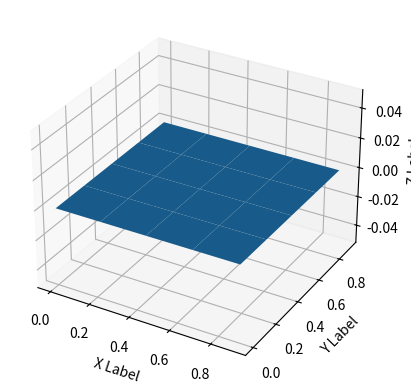

Reproduce this figure in Python.
#-------------------------------Displacement Driven----------------------------------------#
#----------- Following code is working for Displacement Driven Coupling -------------------#
import numpy as np
import matplotlib.pyplot as plt
import math
from scipy import special
from mpl_toolkits.mplot3d import Axes3D  
np.set_printoptions(threshold=np.inf)

#---------------Find Span---------------#
# Adapted from alogorithm A2.1 in NURBS Book page no.68
#Function to find knot span in Knot vector
def FindSpan(n_inp,degree_inp,u_inp,knot_vector_inp):
    if (u_inp < knot_vector_inp[degree_inp+1]):
        return degree_inp
    else:
        for i,pos in enumerate(knot_vector_inp):
            if math.floor(u_inp) == pos:
                return (i)

#---------------Test Case---------------#

# knot_vector = np.array([0., 0., 0., 1., 2., 3., 4., 4., 4.])
# highest_index = np.size(knot_vector)-1
# degree=1
# n=highest_index-degree-1
# knot_position = FindSpan(n,degree,3,knot_vector)
# print(knot_position)




#-----------------Basis Functions---------------#
# Adapted from alogorithm A2.2 in NURBS Book page no.70
#The output is stored in N[0],....N[p]
#These are non zero functions in a given span
#i is the span of the u value
#we get N[i-p].........,N[i]
# So if i is 3 then N[3] is stored in N[p] of the output matrix
def BasisFuns(i,u,p,U):
    N =np.zeros(p+1)
    N[0] = 1.0
    left =np.zeros(p+2)
    right =np.zeros(p+2)
    for j in range(1,p+1):
        left[j] = u - U[i+1-j]
        right[j] = U[i+j] - u
        saved= 0.0
        for r in range(0,j):
            temp = N[r]/(right[r+1]+left[j-r])
            N[r] = saved + right[r+1]*temp
            saved = left[j-r]*temp
        N[j] = saved
    return N

#---------------Test Case---------------#

# knot_vector = [0., 0., 0., 1., 2., 3., 4., 4., 5.,5.,5.]
# N_out = BasisFuns(4,2.5,2,knot_vector)
# print(N_out)


#-----------------Derivatives of Basis Functions---------------#
# Adapted from alogorithm A2.3 in NURBS Book page no.72
# Derivatives are stored in ders[k][j]
# ders[k][j] is the kth derivative of function N_(i-p+j,p)
# If k>p the derivatives are zero.
def DersBasisFuns(i,u,p,m,U):
    #Inititation of dimentions for 2D matrices
    ndu=np.zeros((p+1,p+1))
    ders=np.zeros((p+1,p+1))
    a=np.zeros((2,p+1))
    left =np.zeros(p+2)
    right =np.zeros(p+2)
    
    ndu[0][0]=1.0
    for j in range(1,p+1):
        left[j] = u - U[i+1-j]
        right[j] = U[i+j] - u
        saved=0.0
        for r in range(j):
            #Lower triangle
            ndu[j][r] = right[r+1]+left[j-r]
            temp=ndu[r][j-1]/ndu[j][r]
            #Upper triangle
            ndu[r][j] = saved+(right[r+1]*temp)
            saved=left[j-r]*temp
        ndu[j][j] = saved
    for j in range (p+1): #Load the basis functions
        ders[0][j]=ndu[j][p]
    #This secion computes the derivatives
    for r in range(p+1):
        s1=0
        s2=1 #Alternative rows in array a
        a[0][0] = 1.0
        #Loop to compute kth derivative
        for k in range(1,m+1):
            d=0.0
            rk=r-k
            pk=p-k
            if(r>=k):
                a[s2][0]=a[s1][0]/ndu[pk+1][rk]
                d=a[s2][0]*ndu[rk][pk]
            if(rk>=-1):
                j1=1
            else:
                j1=-rk
            if(r-1<=pk):
                j2=k-1
            else:
                j2=p-r
            for j in range (j1,j2+1):
                a[s2][j] =(a[s1][j]-a[s1][j-1])/ndu[pk+1][rk+j]
                d += (a[s2][j]*ndu[rk+j][pk])
            if(r<=pk):
                a[s2][k]=-a[s1][k-1]/ndu[pk+1][r]
                d+=(a[s2][k]*ndu[r][pk])
            ders[k][r]=d
            #Switch rows
            j=s1
            s1=s2
            s2=j
            #Multiply through by the correct factors
    r=p
    for k in range(1,m+1):
        for j in range(p+1):
            ders[k][j] =ders[k][j]* r
        r =r* (p-k)
    return ders


#---------------Test Case---------------#

# p=2 #degree
# n=2 # all derivatives upto nth derivative
# U = np.array([0., 0., 0., 1.,2.,3.,4.,4.,5.,5.,5.]) #knot vector
# u=2.5
# i=4 #span
# output=DersBasisFuns(i,u,p,n,U)
# print(output)
# #Page number 71 in NURBS Book, test case example
# print('1st derivative of N_(4,2) :',output[1][2])
# print('2nd derivative of N_(4,2) :',output[2][2])

#--------------------------Aders,Wders-----------------------------------#

#A modified version of Algorithm A3.6 from NURBS Book Page no. 111
#An extra W is given as input to function for convinience which contain weights of corresponding control points
def SurfaceDerivsAlgAuv(n,p,U,m,q,V,P,W,u,v,d):
    SKL_A=np.zeros((20,20,3))
    SKL_W=np.zeros((20,20,1))
    temp_A=np.zeros((20,3))
    temp_W=np.zeros((20,1))
    #print(SKL)
    #print(temp[0])
    #print(P[1][1])
    du = min(d,p)
    for k in range(p+1,d+1):
        for l in range(d-k+1):
            SKL_A[k][l]=0.0
            SKL_W[k][l]=0.0
    dv = min(d,q)
    for l in range(q+1,d+1):
        for k in range(d-l+1):
            SKL_A[k][l]=0.0 
            SKL_W[k][l]=0.0 
    uspan=FindSpan(n,p,u,U)
    unders=DersBasisFuns(uspan,u,p,du,U)
    vspan=FindSpan(m,q,v,V)
    vnders=DersBasisFuns(vspan,v,q,dv,V)
    for k in range(du+1):
        for s in range(q+1):
            temp_A[s] = 0.0
            temp_W[s] = 0.0
            for r in range(p+1):
                temp_A[s]=temp_A[s] + unders[k][r]*P[uspan-p+r][vspan-q+s]*W[uspan-p+r][vspan-q+s]
                temp_W[s]=temp_W[s] + unders[k][r]*W[uspan-p+r][vspan-q+s]
            dd=min(d-k,dv)
            for l in range(dd+1):
                SKL_A[k][l] = 0.0
                SKL_W[k][l] = 0.0
                for s in range(q+1):
                    SKL_A[k][l] = SKL_A[k][l] + vnders[l][s]*temp_A[s]
                    SKL_W[k][l] = SKL_W[k][l] + vnders[l][s]*temp_W[s]
    return SKL_A,SKL_W

#---------------------Test case 1-----------------------------#

# U = np.array([0., 0., 0., 1., 2., 3., 4., 4., 5., 5., 5.])
# V = np.array([0., 0., 0., 1., 2., 3., 3., 3.])
# u=2.5
# v=1
# p=2
# q=2
# n=(np.size(U)-1)-p-1
# m=(np.size(V)-1)-q-1
# d=1 # 1st deivative in both directions , d greater than p and q is allowed
# P_W=np.array([[[0.,2.,4.,1.],[0.,2.,4.,1.],[0.,2.,4.,1.],[0.,2.,4.,1.],[0.,2.,4.,1.]],
#             [[0.,2.,4.,1.],[0.,2.,4.,1.],[0.,2.,4.,1.],[0.,2.,4.,1.],[0.,2.,4.,1.]],
#             [[0.,2.,4.,1.],[0.,2.,4.,1.],[0.,6.,4.,2.],[0.,2.,0.,1.],[0.,2.,4.,1.]],
#             [[0.,2.,4.,1.],[4.,6.,8.,2.],[12.,24.,12.,6.],[4.,6.,0.,2.],[0.,2.,4.,1.]],
#             [[0.,2.,4.,1.],[4.,2.,4.,1.],[8.,6.,4.,2.],[4.,2.,0.,1.],[0.,2.,4.,1.]],
#             [[0.,2.,4.,1.],[0.,2.,4.,1.],[0.,2.,4.,1.],[0.,2.,4.,1.],[0.,2.,4.,1.]],
#             [[0.,2.,4.,1.],[0.,2.,4.,1.],[0.,2.,4.,1.],[0.,2.,4.,1.],[0.,2.,4.,1.]],
#             [[0.,2.,4.,1.],[0.,2.,4.,1.],[0.,2.,4.,1.],[0.,2.,4.,1.],[0.,2.,4.,1.]]])
# P=P_W[:,:,0:3]
# W=P_W[:,:,3]
# #print(W)
# #print(P)
# #An extra W is sent as input to function for convinience which contain weights of corresponding control points
# S_A_Derivatives,S_W_Derivatives = SurfaceDerivsAlgAuv(n,p,U,m,q,V,P,W,u,v,d)
# print(S_A_Derivatives[0][0]) #Answer as in page 133 NURBS book
# print(S_W_Derivatives[0][0]) #Answer as in page 133 NURBS book
# #Zeroth derivative (S_Derivatives[0][0]) in both direction should yield surface point itself


#---------------------Test case 2-----------------------------#

# U = np.array([0., 0., 0., 1., 2., 3., 4., 4., 5., 5., 5.])
# V = np.array([0., 0., 0., 1., 2., 3., 3., 3.])
# u=2.5
# v=1
# p=2
# q=2
# n=(np.size(U)-1)-p-1
# m=(np.size(V)-1)-q-1
# d=1 # 1st deivative in both directions , d greater than p and q is allowed
# P_W=np.array([[[0.,2.,4.,1.],[0.,2.,4.,1.],[0.,2.,4.,1.],[0.,2.,4.,1.],[0.,2.,4.,1.]],
#             [[0.,2.,4.,1.],[0.,2.,4.,1.],[0.,2.,4.,1.],[0.,2.,4.,1.],[0.,2.,4.,1.]],
#             [[0.,2.,4.,1.],[0.,2.,4.,1.],[0.,6.,4.,1.],[0.,2.,0.,1.],[0.,2.,4.,1.]],
#             [[0.,2.,4.,1.],[4.,6.,8.,1.],[12.,24.,12.,1.],[4.,6.,0.,1.],[0.,2.,4.,1.]],
#             [[0.,2.,4.,1.],[4.,2.,4.,1.],[8.,6.,4.,1.],[4.,2.,0.,1.],[0.,2.,4.,1.]],
#             [[0.,2.,4.,1.],[0.,2.,4.,1.],[0.,2.,4.,1.],[0.,2.,4.,1.],[0.,2.,4.,1.]],
#             [[0.,2.,4.,1.],[0.,2.,4.,1.],[0.,2.,4.,1.],[0.,2.,4.,1.],[0.,2.,4.,1.]],
#             [[0.,2.,4.,1.],[0.,2.,4.,1.],[0.,2.,4.,1.],[0.,2.,4.,1.],[0.,2.,4.,1.]]])
# P=P_W[:,:,0:3]
# W=P_W[:,:,3]
# #print(W)
# #print(P)
# #An extra W is sent as input to function for convinience which contain weights of corresponding control points
# S_A_Derivatives,S_W_Derivatives = SurfaceDerivsAlgAuv(n,p,U,m,q,V,P,W,u,v,d)
# print(S_A_Derivatives[0][0]) #Answer as in page 133 NURBS book
# print(S_W_Derivatives[0][0]) #Answer as in page 133 NURBS book
# #Zeroth derivative (S_Derivatives[0][0]) in both direction should yield surface point itself


#----------------NURBS Function Surface point derivative----------------------#

#Functions gives SKL matrix which contain kth ans lth derivatives of the NURBS Surface function S(u,v)
#For example 1st derivative of S(u,v) wrt to xi_para is stored in SKL[1][0]
#Likewise 1st derivative of S(u,v) wrt to eta_para is stored in SKL[0][1]

def RatSurfaceDerivs(Aders,wders,d):
    #SKL=np.zeros((p+1,q+1,3))
    SKL=np.zeros((20,20,3))
    for k in range(d+1):
        for l in range(d-k+1):
            v=Aders[k][l]
            for j in range(1,l+1):
               # print('B',special.binom(l,j))
                v=v-special.binom(l,j)*wders[0][j]*SKL[k][l-j]
            for i in range(1,k+1):
                v=v-special.binom(k,i)*wders[i][0]*SKL[k-i][l]
                v2 = 0.0
                for j in range(1,l+1):
                    v2=v2+special.binom(l,j)*wders[i][j]*SKL[k-i][l-j]
                v = v-special.binom(k,i)*v2
            SKL[k][l] = v/wders[0][0]
    return SKL


#--------------------------------Test case-----------------------#


# U = np.array([0., 0., 0., 1., 2., 3., 4., 4., 5., 5., 5.])
# V = np.array([0., 0., 0., 1., 2., 3., 3., 3.])
# u=2.5
# v=1
# p=2
# q=2
# n=(np.size(U)-1)-p-1
# m=(np.size(V)-1)-q-1
# d=4 # 1st deivative in both directions , d greater than p and q is allowed
# #****# Missed out on condition 0<=k+l<=d
# ##The below control points are random but important part is adapted from NURBS book 133 page
# #               [[0.,2.,4.,1.],[0.,6.,4.,2.],[0.,2.,0.,1.]]
# #               [[4.,6.,8.,2.],[12.,24.,12.,6.],[4.,6.,0.,2.]]
# #               [[4.,2.,4.,1.],[8.,6.,4.,2.],[4.,2.,0.,1.]]
# P_W=np.array([[[0.,2.,4.,1.],[0.,2.,4.,1.],[0.,2.,4.,1.],[0.,2.,4.,1.],[0.,2.,4.,1.]],
#             [[0.,2.,4.,1.],[0.,2.,4.,1.],[0.,2.,4.,1.],[0.,2.,4.,1.],[0.,2.,4.,1.]],
#             [[0.,2.,4.,1.],[0.,2.,4.,1.],[0.,6.,4.,2.],[0.,2.,0.,1.],[0.,2.,4.,1.]],
#             [[0.,2.,4.,1.],[4.,6.,8.,2.],[12.,24.,12.,6.],[4.,6.,0.,2.],[0.,2.,4.,1.]],
#             [[0.,2.,4.,1.],[4.,2.,4.,1.],[8.,6.,4.,2.],[4.,2.,0.,1.],[0.,2.,4.,1.]],
#             [[0.,2.,4.,1.],[0.,2.,4.,1.],[0.,2.,4.,1.],[0.,2.,4.,1.],[0.,2.,4.,1.]],
#             [[0.,2.,4.,1.],[0.,2.,4.,1.],[0.,2.,4.,1.],[0.,2.,4.,1.],[0.,2.,4.,1.]],
#             [[0.,2.,4.,1.],[0.,2.,4.,1.],[0.,2.,4.,1.],[0.,2.,4.,1.],[0.,2.,4.,1.]]])
# # Control point vector (P_W_1) with all weights equal to 1
# P_W_1=np.array([[[0.,2.,4.,1.],[0.,2.,4.,1.],[0.,2.,4.,1.],[0.,2.,4.,1.],[0.,2.,4.,1.]],
#             [[0.,2.,4.,1.],[0.,2.,4.,1.],[0.,2.,4.,1.],[0.,2.,4.,1.],[0.,2.,4.,1.]],
#             [[0.,2.,4.,1.],[0.,2.,4.,1.],[0.,6.,4.,1.],[0.,2.,0.,1.],[0.,2.,4.,1.]],
#             [[0.,2.,4.,1.],[4.,6.,8.,1.],[12.,24.,12.,1.],[4.,6.,0.,1.],[0.,2.,4.,1.]],
#             [[0.,2.,4.,1.],[4.,2.,4.,1.],[8.,6.,4.,1.],[4.,2.,0.,1.],[0.,2.,4.,1.]],
#             [[0.,2.,4.,1.],[0.,2.,4.,1.],[0.,2.,4.,1.],[0.,2.,4.,1.],[0.,2.,4.,1.]],
#             [[0.,2.,4.,1.],[0.,2.,4.,1.],[0.,2.,4.,1.],[0.,2.,4.,1.],[0.,2.,4.,1.]],
#             [[0.,2.,4.,1.],[0.,2.,4.,1.],[0.,2.,4.,1.],[0.,2.,4.,1.],[0.,2.,4.,1.]]])
# P=P_W[:,:,0:3]
# W=P_W[:,:,3]
# P_1=P_W_1[:,:,0:3]
# W_1=P_W_1[:,:,3]

# Aders,wders = SurfaceDerivsAlgAuv(n,p,U,m,q,V,P,W,u,v,d)
# NURBS_Surface_Derivative = RatSurfaceDerivs(Aders,wders,d)
# print(NURBS_Surface_Derivative[0][0])

# #Expected result : Results same as function SurfaceDerivsAlg1
# Aders,wders = SurfaceDerivsAlgAuv(n,p,U,m,q,V,P_1,W_1,u,v,d)
# NURBS_Surface_Derivative = RatSurfaceDerivs(Aders,wders,d)
# print(NURBS_Surface_Derivative[0][0])

#----------------Point on NURBS Surface---------------------#

#A modified version of Algorithm A4.3 from NURBS Book Page no. 134
def NURBS_Surface_Point(n,p,U,m,q,V,Pw,u,v):
    surface_point=np.zeros(3)
    temp=np.zeros(q+1)
    uspan = FindSpan(n,p,u,U)
    Nu=BasisFuns(uspan,u,p,U)
    vspan = FindSpan(m,q,v,V)
    Nv=BasisFuns(vspan,v,q,V)
    S=np.zeros(4)
    for d in range(4):
        for l in range(q+1):
            temp[l]=0.0
            for k in range(p+1):
                temp[l]=temp[l]+Nu[k]*np.array(Pw[uspan-p+k][vspan-q+l][d])
        Sw=0.0
        for l in range(q+1):
            Sw=Sw+Nv[l]*temp[l]
        S[d]=Sw
    #S = Sw/w
    #S = Sw
    surface_point=S[:-1]/S[-1]
    return surface_point

#----------------------------Test Case 1-----------------------------#
# For plotting the co-ordinates are acording to x and y axis
# Input control point vector to element routine as a transpose #

#Can take input from knot vector function
#Defining input parameters to funtion, here manually
U = np.array([0., 0., 0., 1., 2., 3., 4., 4., 5., 5., 5.])
V = np.array([0., 0., 0., 1., 2., 3., 3., 3.])
u=2.5
v=1
p=2
q=2
n=(np.size(U)-1)-p-1
m=(np.size(V)-1)-q-1

Pw=np.array([[[0.,2.,4.,1.],[0.,2.,4.,1.],[0.,2.,4.,1.],[0.,2.,4.,1.],[0.,2.,4.,1.]],
            [[0.,2.,4.,1.],[0.,2.,4.,1.],[0.,2.,4.,1.],[0.,2.,4.,1.],[0.,2.,4.,1.]],
            [[0.,2.,4.,1.],[0.,2.,4.,1.],[0.,6.,4.,1.],[0.,2.,0.,1.],[0.,2.,4.,1.]],
            [[0.,2.,4.,1.],[4.,6.,8.,1.],[12.,24.,12.,1.],[4.,6.,0.,1.],[0.,2.,4.,1.]],
            [[0.,2.,4.,1.],[4.,2.,4.,1.],[8.,6.,4.,1.],[4.,2.,0.,1.],[0.,2.,4.,1.]],
            [[0.,2.,4.,1.],[0.,2.,4.,1.],[0.,2.,4.,1.],[0.,2.,4.,1.],[0.,2.,4.,1.]],
            [[0.,2.,4.,1.],[0.,2.,4.,1.],[0.,2.,4.,1.],[0.,2.,4.,1.],[0.,2.,4.,1.]],
            [[0.,2.,4.,1.],[0.,2.,4.,1.],[0.,2.,4.,1.],[0.,2.,4.,1.],[0.,2.,4.,1.]]])


S_r = NURBS_Surface_Point(n,p,U,m,q,V,Pw,u,v)
print(S_r)

#----------------------------Test Case 2-----------------------------#

#----------------------------Plotting the Surface-----------------------------#

U = np.array([0., 0., 1., 1.])
V = np.array([0., 0., 1., 1.])
#*****Should take care of this. It is generating divide by zero when u and v value equal to last knot vector value
u_values=np.linspace(U[0],(U[-1]-0.1),5)
v_values=np.linspace(V[0],(V[-1]-0.1),5)
surface=np.zeros((np.size(u_values),np.size(v_values),3))
p=1
q=1
n=(np.size(U)-1)-p-1
m=(np.size(V)-1)-q-1
Pw=np.array([[[0,0,0,1],[1,0,0,1]],
          [[0,1,0,1],[1,1,0,1]]])
for i,u in enumerate(u_values):
    for j,v in enumerate(v_values):
        S_r = NURBS_Surface_Point(n,np.copy(p),U,m,np.copy(q),V,Pw,u,v)
        surface[i,j]=S_r
# print(surface[0,:,0])
# print(surface[:,1,1])
y_values=surface[0,:,0]
x_values=surface[:,1,1]
X,Y=np.meshgrid(x_values,y_values)
Z=np.zeros_like(X)

from mpl_toolkits.mplot3d import Axes3D  
# Axes3D import has side effects, it enables using projection='3d' in add_subplot

fig = plt.figure()
ax = fig.add_subplot(111, projection='3d')

ax.plot_surface(X, Y, Z)

ax.set_xlabel('X Label')
ax.set_ylabel('Y Label')
ax.set_zlabel('Z Label')

# plt.show()